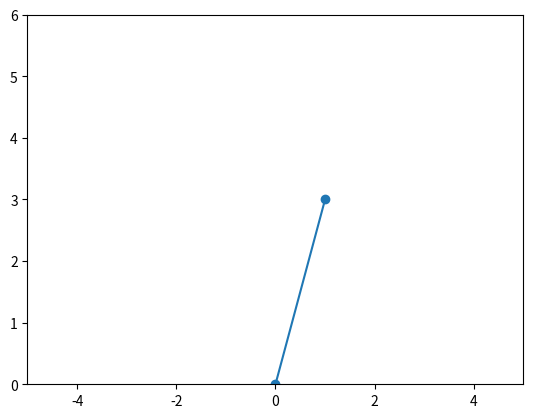

Here is the Python script that generated this plot:
"""
A simple example of an animated plot
"""
import numpy as np
import math
import matplotlib.pyplot as plt
import matplotlib.animation as animation

fig, ax = plt.subplots()
plt.xlim(-5, 5)
plt.ylim(0, 6)

x = [0, 1]
y = [0, 3]
line, = ax.plot(x, y, "-o")


class mayat():
    h = 3
    x = [0, 0]
    y = [0, h]

    def __init__(self):
        pass

    def new_coordinates(self, f):
        print(x,y)
        x1 = self.x[1] * math.cos(f) - self.y[1] * math.sin(f)(1.2)
        y1 = self.x[1] * math.sin(f) + self.y[1] * math.cos(f)
        x = [0, x1]
        y = [0, y1]
        print(x)
        print(y)
        return x, y


mayat_1 = mayat()


def animate(i):
    x, y = mayat_1.new_coordinates(math.pi / 2)
    line.set_ydata(y)
    line.set_xdata(x)
    return line,


# Init only required for blitting to give a clean slate.
def init():
    # line.set_ydata(np.ma.array(x, mask=True))
    # h = ball1.h
    # line.set_ydata(h)
    return line,


ani = animation.FuncAnimation(fig, animate, init_func=init,
                              interval=50)
plt.show()
